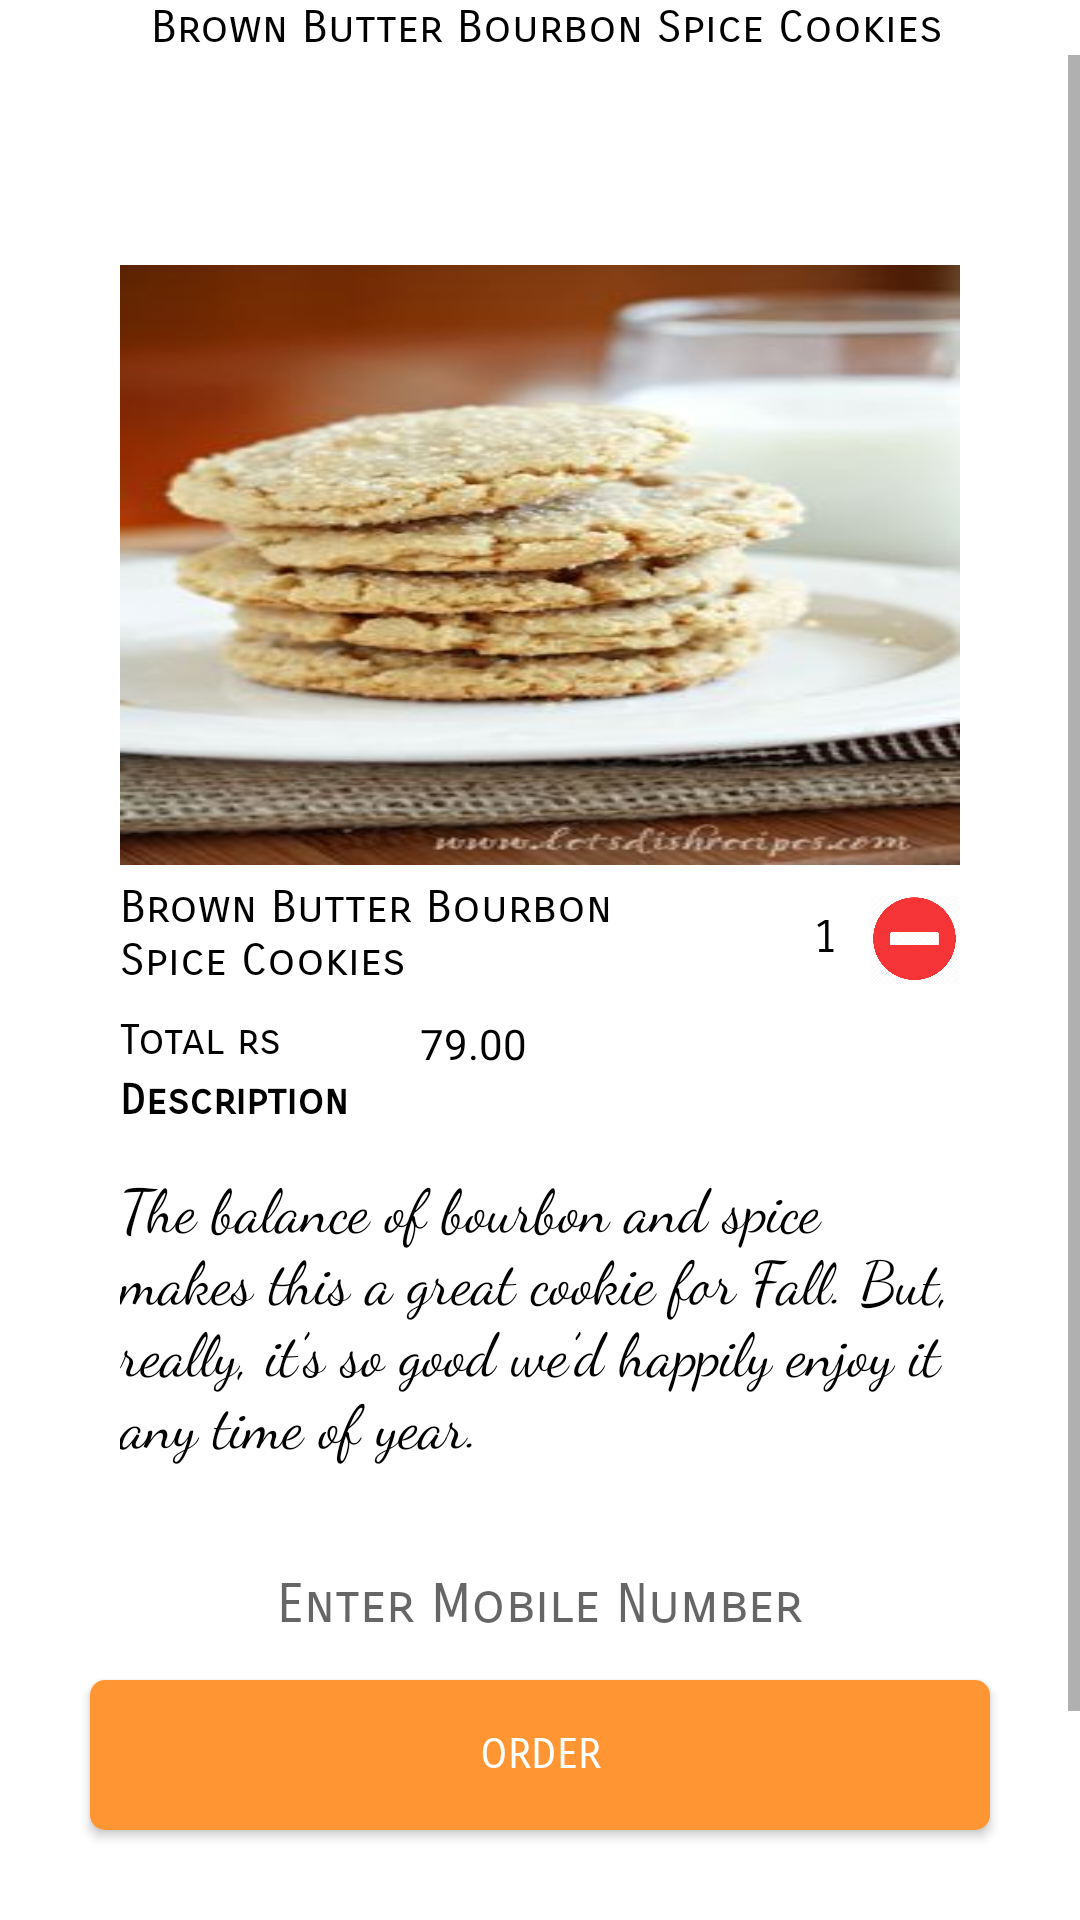

Here is an Android app screen rendered from its layout file. Give the layout XML and the strings, colors and styles it references.
<!-- AndroidManifest.xml: application theme AppTheme.NoActionBar -->
<!-- res/layout/cookie5.xml -->
<?xml version="1.0" encoding="utf-8"?>
<RelativeLayout
    xmlns:android="http://schemas.android.com/apk/res/android" android:layout_width="match_parent"
    android:layout_height="match_parent"
    android:background="#ffffff"
    >
    <RelativeLayout
        android:layout_width="wrap_content"
        android:layout_height="wrap_content"
        android:id="@+id/heading"
        >
        <TextView
            android:layout_width="wrap_content"
            android:layout_height="wrap_content"
            android:text="Brown Butter Bourbon Spice Cookies"
            android:textAlignment="center"
            android:layout_marginLeft="50dp"
            android:textSize="15dp"
            android:id="@+id/items"
            android:textColor="#000000"
            android:fontFamily="sans-serif-smallcaps"
            />
    </RelativeLayout>
    <ScrollView
        android:layout_width="match_parent"
        android:layout_height="match_parent"
        android:id="@+id/slide1"
        android:layout_below="@+id/heading"
        >
        <RelativeLayout
            android:layout_width="match_parent"
            android:layout_height="700dp"
            >
            <RelativeLayout
                android:id="@+id/content1"
                android:layout_width="320dp"
                android:layout_height="match_parent"
                android:layout_marginTop="50dp"
                android:layout_marginLeft="20dp"
                android:padding="20dp"
                >
                <ImageView
                    android:background="@drawable/bis5"
                    android:layout_width="match_parent"
                    android:layout_height="200dp"
                    />
                <TextView
                    android:id="@+id/text1"
                    android:layout_width="200dp"
                    android:layout_height="wrap_content"
                    android:layout_marginLeft="0dp"
                    android:layout_marginTop="205dp"
                    android:textColor="#000000"
                    android:text="Brown Butter Bourbon Spice Cookies"
                    android:fontFamily="sans-serif-smallcaps"
                    android:textSize="15dp"
                    />
                <Button
                    android:layout_width="30dp"
                    android:id="@+id/plusicon"
                    android:layout_height="30dp"
                    android:background="@drawable/plus1"
                    android:layout_marginTop="210dp"
                    android:layout_marginLeft="190dp"
                    />
                <TextView
                    android:id="@+id/value"
                    android:layout_width="30dp"
                    android:layout_height="30dp"
                    android:textSize="15dp"
                    android:textColor="#000000"
                    android:textAlignment="center"
                    android:fontFamily="sans-serif-smallcaps"
                    android:layout_marginTop="210dp"
                    android:padding="5dp"
                    android:text="1"
                    android:layout_marginLeft="220dp"
                    />
                <Button
                    android:id="@+id/minus"
                    android:layout_width="30dp"
                    android:layout_height="30dp"
                    android:layout_marginLeft="250dp"
                    android:layout_marginTop="210dp"
                    android:background="@drawable/minus1"
                    />
                <TextView
                    android:layout_width="wrap_content"
                    android:layout_height="wrap_content"
                    android:text="Total rs "
                    android:textColor="#000000"
                    android:fontFamily="sans-serif-smallcaps"
                    android:layout_marginTop="250dp"
                    />
                <TextView
                    android:id="@+id/amount"
                    android:layout_width="60dp"
                    android:layout_height="20dp"
                    android:text="79.00"
                    android:textColor="#000000"
                    android:layout_marginTop="250dp"
                    android:layout_marginLeft="100dp"
                    />
                <TextView
                    android:layout_width="wrap_content"
                    android:layout_height="wrap_content"
                    android:text="Description"
                    android:textColor="#000000"
                    android:fontFamily="sans-serif-smallcaps"
                    android:layout_marginTop="270dp"
                    android:textStyle="bold"
                    />
                <TextView
                    android:layout_width="wrap_content"
                    android:layout_height="wrap_content"
                    android:textColor="#000000"
                    android:fontFamily="cursive"
                    android:textSize="20dp"
                        android:text="The balance of bourbon and spice makes this a great cookie for Fall. But, really, it’s so good we’d happily enjoy it any time of year. "
                    android:layout_marginTop="300dp"
                    />
            </RelativeLayout>
        </RelativeLayout>
    </ScrollView>
    <EditText
        android:id="@+id/getMobile"
        android:layout_width="300dp"
        android:layout_height="50dp"
        android:layout_alignParentBottom="true"
        android:layout_marginBottom="80dp"
        android:layout_marginLeft="30dp"
        android:inputType="number"
        android:background="#ffffff"
        android:drawableLeft="@drawable/phoneicon"
        android:hint="Enter Mobile Number"
        android:fontFamily="sans-serif-smallcaps"
        android:textAlignment="center"
        />
    <Button
        android:id="@+id/orderButton"
        android:layout_width="300dp"
        android:layout_height="50dp"
        android:text="Order"
        android:textColor="#ffffff"
        android:fontFamily="sans-serif-smallcaps"
        android:layout_marginLeft="30dp"
        android:layout_alignParentBottom="true"
        android:background="@drawable/confirm_button"
        android:layout_marginBottom="30dp"
        />
</RelativeLayout>
<!-- resources referenced by this layout -->
<resources>
  <!-- drawable bis5: jpg bitmap (drawable, 20059 bytes) -->
  <!-- drawable confirm_button (drawable) -->
  <?xml version="1.0" encoding="utf-8"?>
  <shape xmlns:android="http://schemas.android.com/apk/res/android">
  <solid android:color="#ff9533"></solid>
      <corners android:radius="5dp"></corners>
  </shape>
  <!-- drawable minus1: png bitmap (drawable, 18761 bytes) -->
  <style name="AppTheme.NoActionBar">
          <item name="windowActionBar">false</item>
          <item name="windowNoTitle">true</item>
      </style>
</resources>
